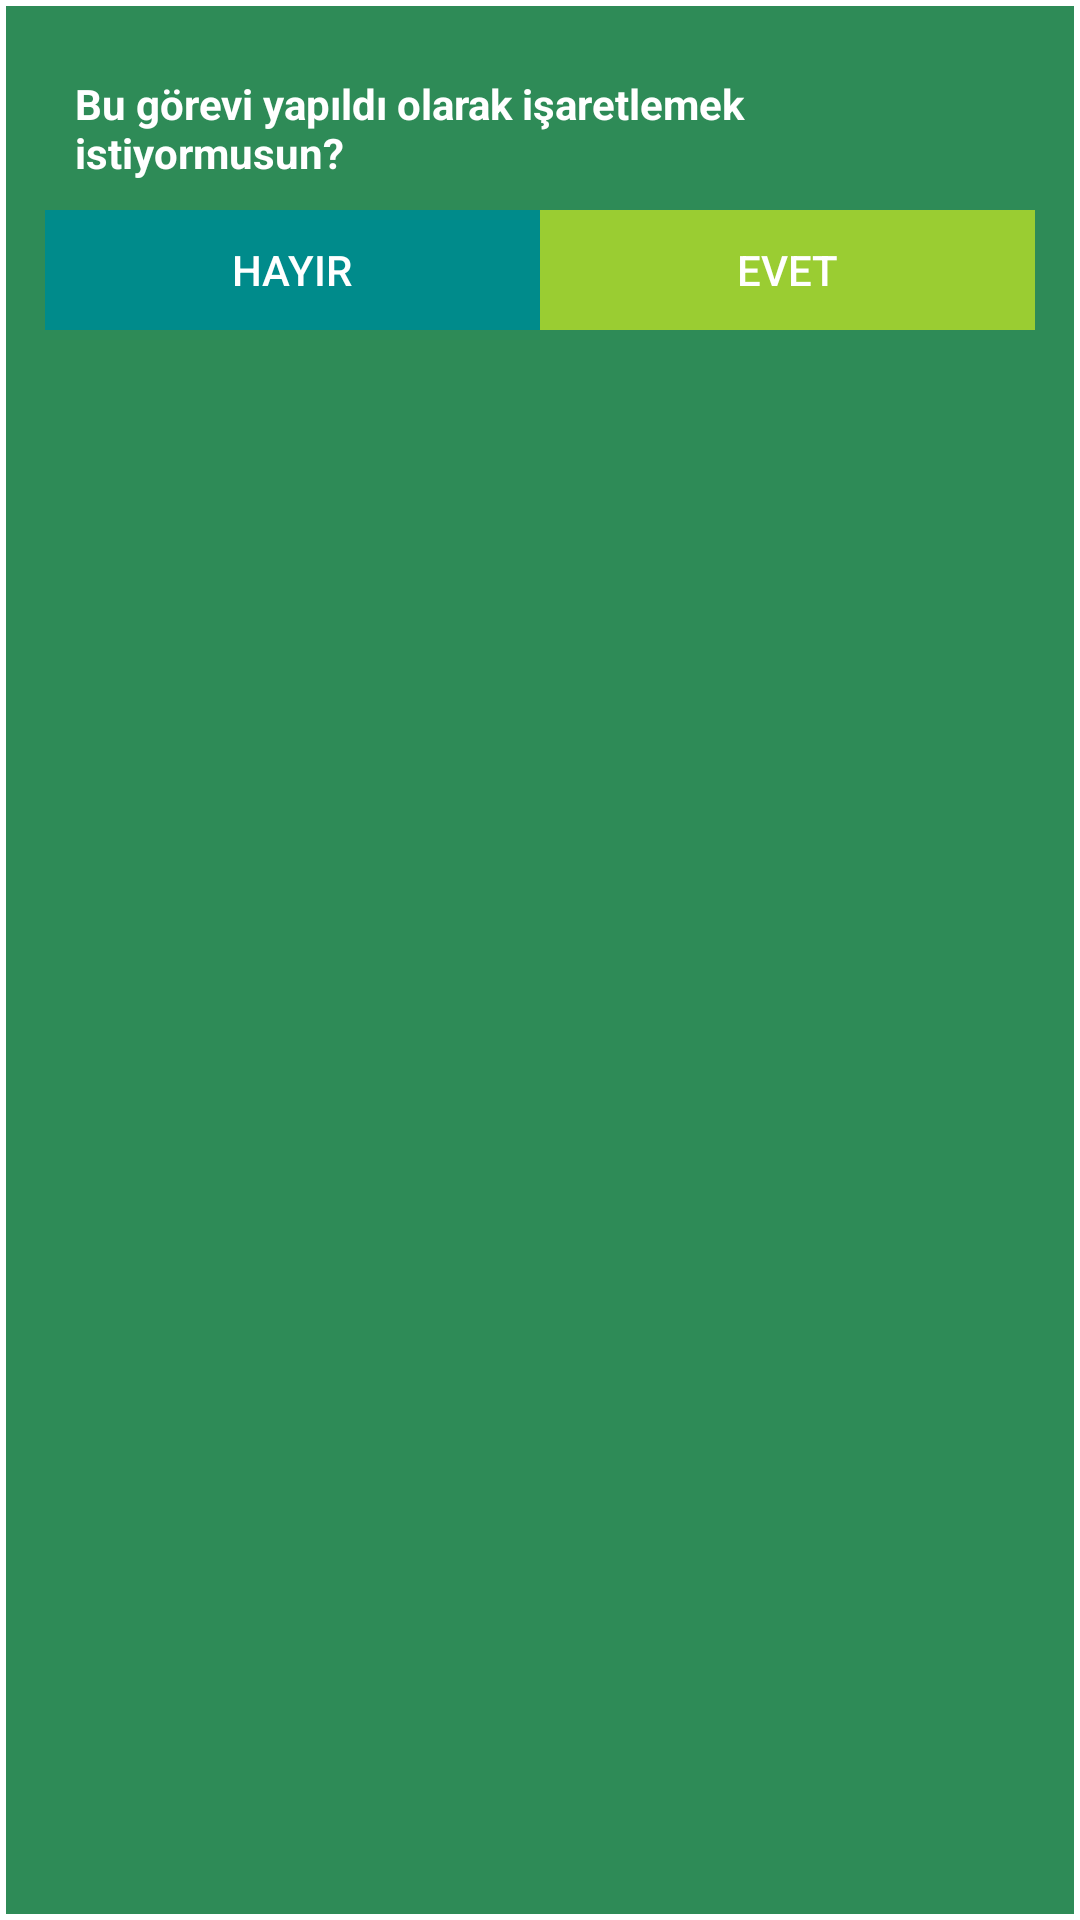

Layout XML and referenced resources for this Android screen:
<!-- AndroidManifest.xml: application theme AppTheme -->
<!-- res/layout/dialogdemo.xml -->
<?xml version="1.0" encoding="utf-8"?>
<RelativeLayout
    xmlns:android="http://schemas.android.com/apk/res/android"
    android:layout_width="match_parent"
    android:background="@drawable/dialogback"
    android:layout_height="wrap_content">

    <TextView
        android:id="@+id/dialog_info"
        android:layout_width="match_parent"
        android:layout_height="55dp"
        android:padding="10dp"
        android:textStyle="bold"
            android:textColor="@color/white"
        android:text="@string/dialog_text"/>

    <LinearLayout
        android:layout_width="match_parent"
        android:layout_height="40dp"
        android:layout_below="@id/dialog_info">

        <Button
            android:id="@+id/dialog_cancel"
            android:layout_width="0dp"
            android:layout_height="match_parent"
            android:layout_weight="0.50"
            android:textColor="@color/white"
            android:background="@color/DarkCyan"
            android:text="Hayır"/>

        <Button
            android:id="@+id/dialog_ok"
            android:layout_width="0dp"
            android:layout_height="match_parent"
            android:layout_weight="0.50"
            android:textColor="@color/white"
            android:background="@color/YellowGreen"
            android:text="Evet"/>
    </LinearLayout>
</RelativeLayout>
<!-- resources referenced by this layout -->
<resources>
  <color name="DarkCyan">#008B8B</color>
  <color name="YellowGreen">#9ACD32</color>
  <color name="white">#FFFFFF</color>
  <!-- drawable dialogback (drawable) -->
  <?xml version="1.0" encoding="utf-8"?>
  <selector xmlns:android="http://schemas.android.com/apk/res/android">
  
      <item android:state_pressed="true"><shape android:shape="rectangle">
  
          <solid android:color="@color/SpringGreen" />
  
          <padding android:bottom="15.0dip" android:left="15.0dip" android:right="15.0dip" android:top="15.0dip" />
  
          <stroke android:width="2dip" android:color="#FFFFFF" />
      </shape></item>
      <item android:state_pressed="false"><shape android:shape="rectangle">
  
  
          <solid android:color="#2E8B57" />
  
          <padding android:bottom="15.0dip" android:left="15.0dip" android:right="15.0dip" android:top="15.0dip" />
  
          <stroke android:width="2dip" android:color="#FFFFFF" />
      </shape></item>
  </selector>
  <string name="dialog_text">Bu görevi yapıldı olarak işaretlemek istiyormusun?</string>
  <style name="AppTheme" parent="Theme.AppCompat.Light.NoActionBar">
          
          <item name="colorPrimary">@color/DarkBlue</item>
          <item name="colorPrimaryDark">@color/SlateBlue</item>
          <item name="android:windowSoftInputMode">stateHidden</item>
          <item name="android:dialogTheme">@style/dialog_light</item>
      </style>
  <color name="SpringGreen">#00FF7F</color>
  <color name="DarkBlue">#00008B</color>
  <color name="SlateBlue">#6A5ACD</color>
  <style name="dialog_light" parent="@android:style/Theme.Dialog">
          <item name="@android:windowBackground">@color/SeaGreen</item>
          <item name="@android:textColor">@color/white</item>
      </style>
  <color name="SeaGreen">#2E8B57</color>
</resources>
